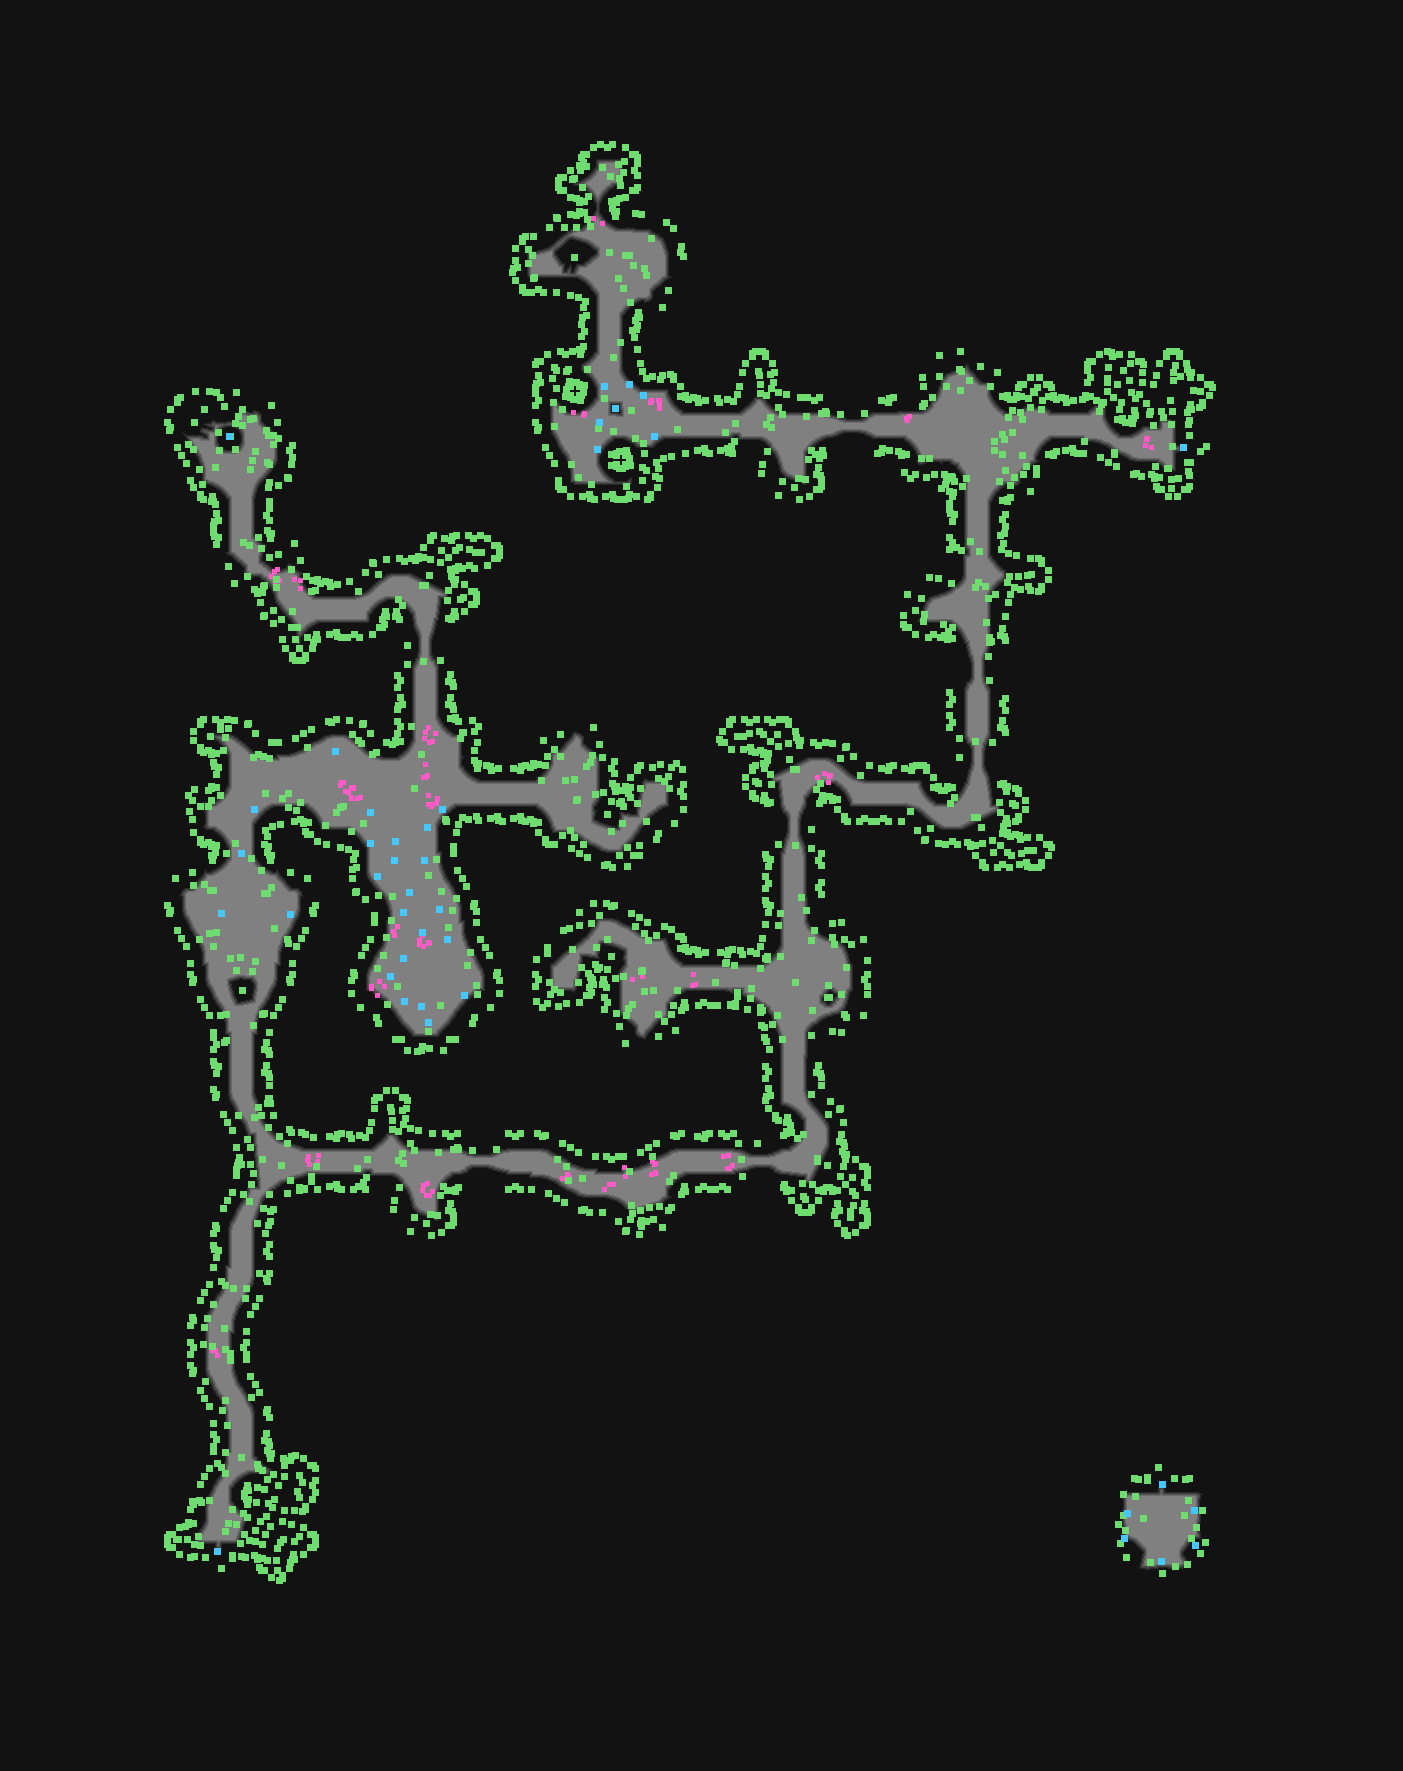

The data file committed next to this chart (first rows):
type	X	Y	rotation	z	height_step	origin	src	who
Metadata/MiscellaneousObjects/Effects/Ey…	581	157	2.025	-191.3	24	tile	belly_wall_v03_01.tdt	client
Metadata/MiscellaneousObjects/Effects/Ey…	586	154	2.034	-49.29	6	tile	belly_wall_v03_01.tdt	client
Metadata/MiscellaneousObjects/Effects/Ey…	593	147	2.96	-121.8	15	tile	belly_wall_v03_01.tdt	client
Metadata/MiscellaneousObjects/Effects/Ey…	583	154	2.287	-170.7	21	tile	belly_wall_v03_01.tdt	client
Metadata/MiscellaneousObjects/DoodadNoBl…	581	157	2.025	-191.3	24	tile	belly_wall_v03_01.tdt	client
Metadata/MiscellaneousObjects/DoodadNoBl…	586	154	2.034	-49.29	6	tile	belly_wall_v03_01.tdt	client
Metadata/MiscellaneousObjects/DoodadNoBl…	593	147	2.96	-121.8	15	tile	belly_wall_v03_01.tdt	client
Metadata/MiscellaneousObjects/DoodadNoBl…	583	154	2.287	-170.7	21	tile	belly_wall_v03_01.tdt	client
Metadata/MiscellaneousObjects/Effects/Ey…	607	147	3.142	-55.52	7	tile	belly_wall_v01_02.tdt	client
Metadata/MiscellaneousObjects/Effects/Ey…	612	144	3.142	-161.8	20	tile	belly_wall_v01_02.tdt	client
Metadata/MiscellaneousObjects/Effects/Ey…	600	144	3.094	-152.5	19	tile	belly_wall_v01_02.tdt	client
Metadata/MiscellaneousObjects/DoodadNoBl…	607	147	3.142	-55.52	7	tile	belly_wall_v01_02.tdt	client
Metadata/MiscellaneousObjects/DoodadNoBl…	612	144	3.142	-161.8	20	tile	belly_wall_v01_02.tdt	client
Metadata/MiscellaneousObjects/DoodadNoBl…	600	144	3.094	-152.5	19	tile	belly_wall_v01_02.tdt	client
Metadata/MiscellaneousObjects/Effects/Ey…	637	157	4.258	-191.3	24	tile	belly_wall_v03_01.tdt	client
Metadata/MiscellaneousObjects/Effects/Ey…	632	154	4.249	-49.29	6	tile	belly_wall_v03_01.tdt	client
Metadata/MiscellaneousObjects/Effects/Ey…	625	147	3.324	-121.8	15	tile	belly_wall_v03_01.tdt	client
Metadata/MiscellaneousObjects/Effects/Ey…	635	154	3.996	-170.7	21	tile	belly_wall_v03_01.tdt	client
Metadata/MiscellaneousObjects/DoodadNoBl…	637	157	4.258	-191.3	24	tile	belly_wall_v03_01.tdt	client
Metadata/MiscellaneousObjects/DoodadNoBl…	632	154	4.249	-49.29	6	tile	belly_wall_v03_01.tdt	client
Metadata/MiscellaneousObjects/DoodadNoBl…	625	147	3.324	-121.8	15	tile	belly_wall_v03_01.tdt	client
Metadata/MiscellaneousObjects/DoodadNoBl…	635	154	3.996	-170.7	21	tile	belly_wall_v03_01.tdt	client
Metadata/MiscellaneousObjects/Effects/Ey…	558	180	2.025	-191.3	24	tile	belly_wall_v03_01.tdt	client
Metadata/MiscellaneousObjects/Effects/Ey…	563	177	2.034	-49.29	6	tile	belly_wall_v03_01.tdt	client
Metadata/MiscellaneousObjects/Effects/Ey…	570	170	2.96	-121.8	15	tile	belly_wall_v03_01.tdt	client
Metadata/MiscellaneousObjects/Effects/Ey…	560	177	2.287	-170.7	21	tile	belly_wall_v03_01.tdt	client
Metadata/MiscellaneousObjects/DoodadNoBl…	558	180	2.025	-191.3	24	tile	belly_wall_v03_01.tdt	client
Metadata/MiscellaneousObjects/DoodadNoBl…	563	177	2.034	-49.29	6	tile	belly_wall_v03_01.tdt	client
Metadata/MiscellaneousObjects/DoodadNoBl…	570	170	2.96	-121.8	15	tile	belly_wall_v03_01.tdt	client
Metadata/MiscellaneousObjects/DoodadNoBl…	560	177	2.287	-170.7	21	tile	belly_wall_v03_01.tdt	client
Metadata/MiscellaneousObjects/Effects/Ey…	583	162	1.645	-99.33	12	tile	belly_wall_v02_01.tdt	client
Metadata/MiscellaneousObjects/Effects/Ey…	580	170	2.696	-40.19	5	tile	belly_wall_v02_01.tdt	client
Metadata/MiscellaneousObjects/Effects/Ey…	579	165	2.659	-214.1	27	tile	belly_wall_v02_01.tdt	client
Metadata/MiscellaneousObjects/Effects/Ey…	581	165	2.214	-141.6	18	tile	belly_wall_v02_01.tdt	client
Metadata/MiscellaneousObjects/DoodadNoBl…	583	162	1.645	-99.33	12	tile	belly_wall_v02_01.tdt	client
Metadata/MiscellaneousObjects/DoodadNoBl…	580	170	2.696	-40.19	5	tile	belly_wall_v02_01.tdt	client
Metadata/MiscellaneousObjects/DoodadNoBl…	579	165	2.659	-214.1	27	tile	belly_wall_v02_01.tdt	client
Metadata/MiscellaneousObjects/DoodadNoBl…	581	165	2.214	-141.6	18	tile	belly_wall_v02_01.tdt	client
Metadata/MiscellaneousObjects/Effects/Ey…	634	170	4.712	-55.52	7	tile	belly_wall_v01_02.tdt	client
Metadata/MiscellaneousObjects/Effects/Ey…	637	175	4.712	-161.8	20	tile	belly_wall_v01_02.tdt	client
Metadata/MiscellaneousObjects/Effects/Ey…	637	163	4.664	-152.5	19	tile	belly_wall_v01_02.tdt	client
Metadata/MiscellaneousObjects/DoodadNoBl…	634	170	4.712	-55.52	7	tile	belly_wall_v01_02.tdt	client
Metadata/MiscellaneousObjects/DoodadNoBl…	637	175	4.712	-161.8	20	tile	belly_wall_v01_02.tdt	client
Metadata/MiscellaneousObjects/DoodadNoBl…	637	163	4.664	-152.5	19	tile	belly_wall_v01_02.tdt	client
Metadata/MiscellaneousObjects/Effects/Ey…	558	187	1.116	-191.3	24	tile	belly_wall_v03_01.tdt	client
Metadata/MiscellaneousObjects/Effects/Ey…	563	190	1.107	-49.29	6	tile	belly_wall_v03_01.tdt	client
Metadata/MiscellaneousObjects/Effects/Ey…	570	197	0.1820	-121.8	15	tile	belly_wall_v03_01.tdt	client
Metadata/MiscellaneousObjects/Effects/Ey…	560	190	0.8542	-170.7	21	tile	belly_wall_v03_01.tdt	client
Metadata/MiscellaneousObjects/DoodadNoBl…	558	187	1.116	-191.3	24	tile	belly_wall_v03_01.tdt	client
Metadata/MiscellaneousObjects/DoodadNoBl…	563	190	1.107	-49.29	6	tile	belly_wall_v03_01.tdt	client
Metadata/MiscellaneousObjects/DoodadNoBl…	570	197	0.1820	-121.8	15	tile	belly_wall_v03_01.tdt	client
Metadata/MiscellaneousObjects/DoodadNoBl…	560	190	0.8542	-170.7	21	tile	belly_wall_v03_01.tdt	client
Metadata/MiscellaneousObjects/Effects/Ey…	576	198	0.0737	-99.33	12	tile	belly_wall_v02_01.tdt	client
Metadata/MiscellaneousObjects/Effects/Ey…	584	201	1.125	-40.19	5	tile	belly_wall_v02_01.tdt	client
Metadata/MiscellaneousObjects/Effects/Ey…	579	202	1.089	-214.1	27	tile	belly_wall_v02_01.tdt	client
Metadata/MiscellaneousObjects/Effects/Ey…	579	200	0.6434	-141.6	18	tile	belly_wall_v02_01.tdt	client
Metadata/MiscellaneousObjects/DoodadNoBl…	576	198	0.0737	-99.33	12	tile	belly_wall_v02_01.tdt	client
Metadata/MiscellaneousObjects/DoodadNoBl…	584	201	1.125	-40.19	5	tile	belly_wall_v02_01.tdt	client
Metadata/MiscellaneousObjects/DoodadNoBl…	579	202	1.089	-214.1	27	tile	belly_wall_v02_01.tdt	client
Metadata/MiscellaneousObjects/DoodadNoBl…	579	200	0.6434	-141.6	18	tile	belly_wall_v02_01.tdt	client
... 3,752 more rows
